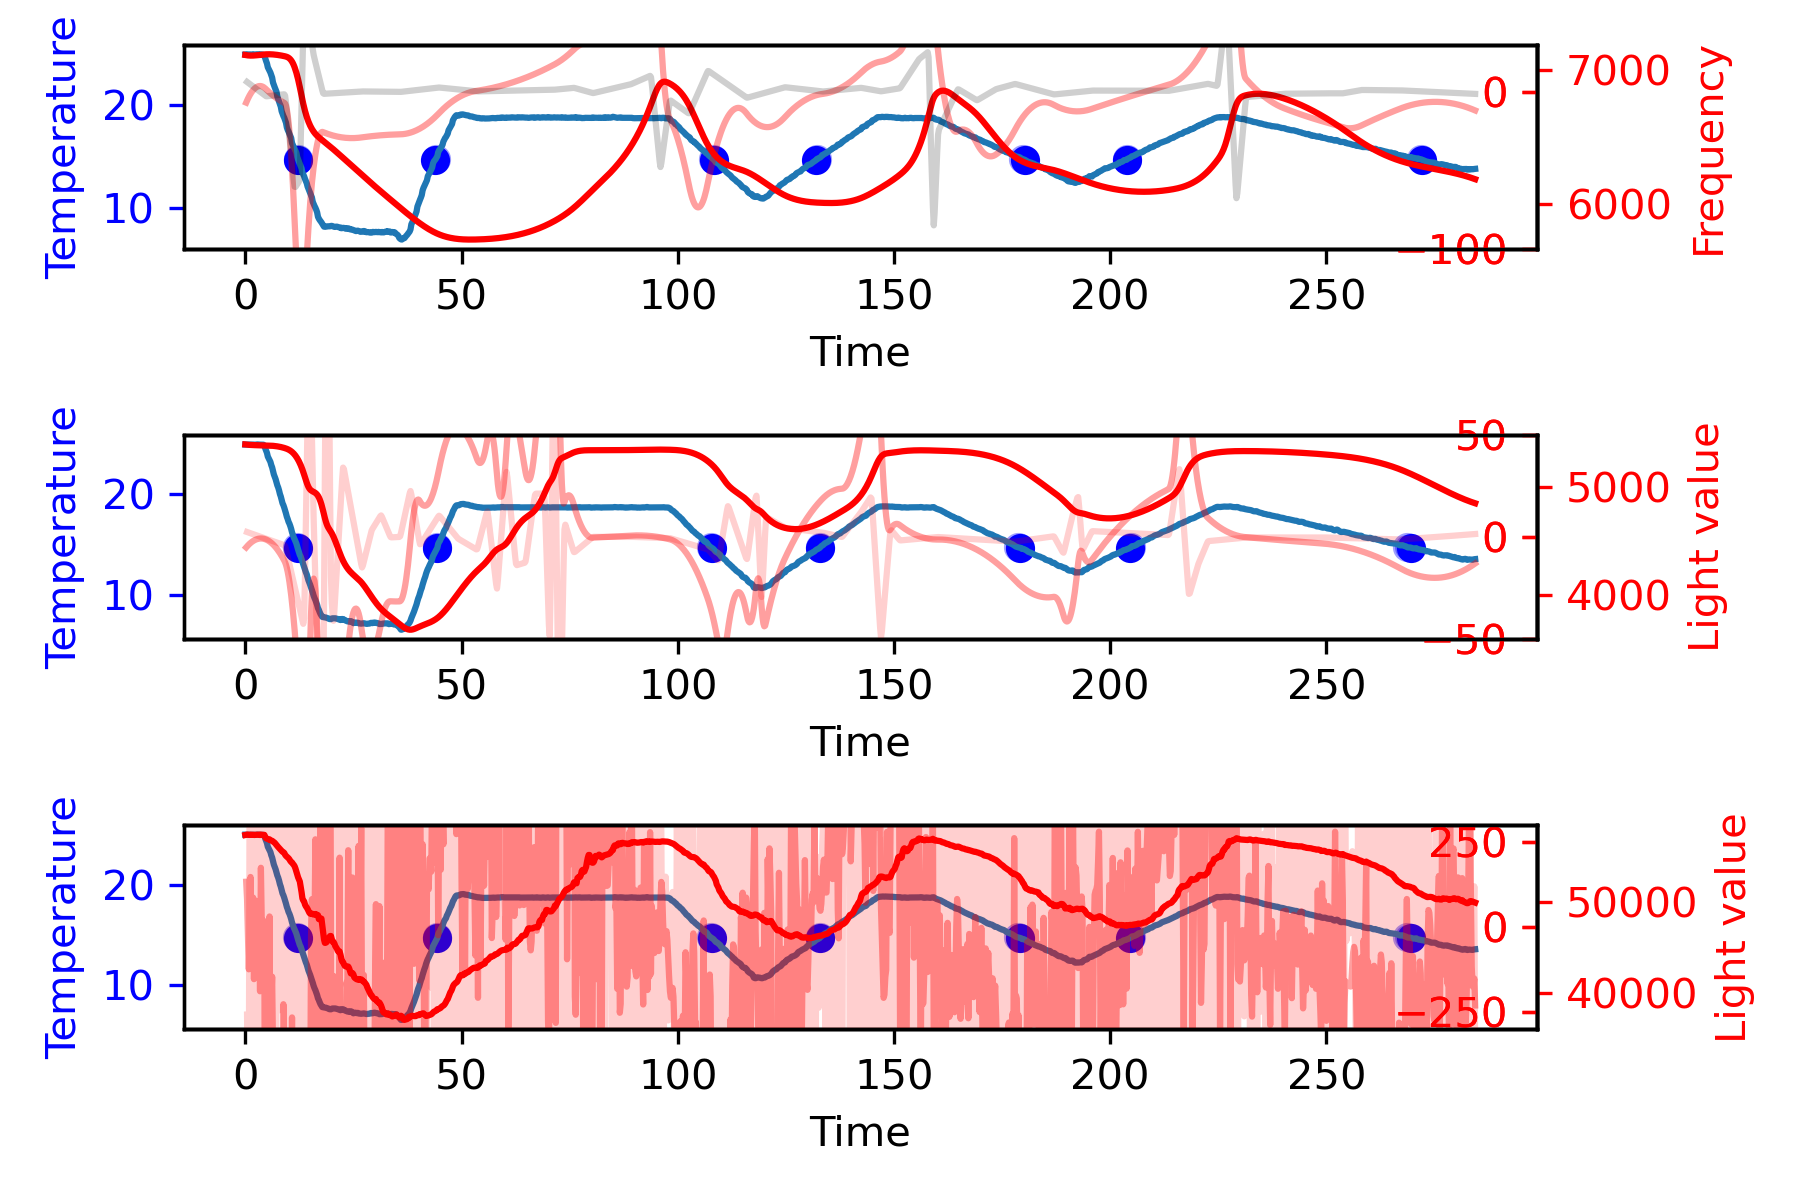

Data behind this chart, as committed beside it:
24.97, 24.98, 24.96, 24.98, 25.00, 24.98, 0.00, 53.06, 53.06, 51.47, 100613.00, H, 0.16, 0.02, 0.78, -0.01, 0.95, 57435.00, 5390.00, 7108.10
24.97, 24.98, 24.97, 24.97, 25.01, 24.96, 0.00, 53.07, 53.03, 51.47, 100613, H, 0.08, 0.04, -0.39, -0.00, -0.27, 57460, 5386, 7109
24.97, 24.98, 24.98, 24.97, 24.99, 24.98, 0.00, 53.04, 53.04, 51.47, 100615, H, 0.16, 0.06, 0.39, -0.01, 0.61, 57480, 5385, 7109
24.97, 24.98, 24.95, 24.98, 25.00, 24.98, 0.00, 53.03, 53.05, 51.46, 100611, H, 0.16, 0.09, 0.00, -0.01, 0.25, 57473, 5383, 7106
24.97, 24.98, 24.95, 24.98, 25.00, 24.97, 0.00, 53.04, 53.05, 51.45, 100608, H, 0.08, 0.12, -0.39, -0.00, -0.20, 57449, 5385, 7111
24.97, 24.98, 24.97, 24.98, 24.99, 24.98, 0.00, 53.03, 53.04, 51.44, 100611, H, 0.16, 0.14, 0.39, -0.01, 0.69, 57442, 5386, 7107
24.97, 24.97, 24.95, 24.98, 25.00, 24.96, 0.00, 53.03, 53.04, 51.43, 100613, H, 0.00, 0.16, -0.78, 0.00, -0.63, 57477, 5385, 7110
24.97, 24.97, 24.95, 24.98, 24.98, 24.96, 0.00, 53.05, 53.06, 51.43, 100608, H, -0.08, 0.15, -0.39, 0.00, -0.32, 57456, 5383, 7107
24.97, 24.98, 24.96, 24.98, 24.99, 24.97, 0.00, 53.05, 53.07, 51.42, 100606, H, 0.08, 0.15, 0.78, -0.00, 1.01, 57452, 5386, 7115
24.97, 24.98, 24.98, 24.97, 25.01, 24.98, 0.00, 53.05, 53.04, 51.41, 100611, H, 0.23, 0.18, 0.78, -0.01, 1.20, 57466, 5386, 7108
24.97, 24.97, 24.95, 24.98, 24.99, 24.97, 0.00, 53.02, 53.02, 51.41, 100611, H, 0.04, 0.21, -0.98, -0.00, -0.73, 57433, 5384, 7114
24.97, 24.96, 24.95, 24.96, 24.98, 24.96, 0.00, 53.04, 53.03, 51.40, 100613, H, -0.20, 0.19, -1.17, 0.01, -1.18, 57453, 5386, 7109
24.97, 24.97, 24.95, 24.96, 24.98, 24.97, 0.00, 53.05, 53.05, 51.40, 100611, H, -0.12, 0.16, 0.39, 0.01, 0.43, 57447, 5385, 7109
24.97, 24.98, 24.98, 24.98, 24.98, 24.98, 0.00, 53.03, 53.04, 51.39, 100612, H, 0.20, 0.17, 1.56, -0.01, 1.93, 57470, 5386, 7104
24.97, 24.99, 24.97, 24.98, 25.00, 25.01, 0.00, 53.06, 53.06, 51.39, 100609, H, 0.31, 0.22, 0.59, -0.02, 1.12, 57466, 5385, 7109
24.97, 24.98, 24.98, 24.98, 24.99, 24.97, 0.00, 53.03, 53.05, 51.39, 100610, H, 0.16, 0.27, -0.78, -0.01, -0.36, 57450, 5386, 7106
24.97, 24.97, 24.95, 24.97, 24.99, 24.98, 0.00, 53.03, 53.05, 51.39, 100609, H, 0.04, 0.29, -0.59, -0.00, -0.26, 57477, 5385, 7108
24.97, 24.97, 24.97, 24.97, 24.98, 24.97, 0.00, 53.04, 53.03, 51.38, 100610, H, 0.00, 0.29, -0.20, 0.00, 0.09, 57430, 5380, 7116
24.97, 24.97, 24.97, 24.98, 24.98, 24.95, 0.00, 53.03, 53.03, 51.38, 100610, H, -0.08, 0.28, -0.39, 0.00, -0.19, 57463, 5384, 7110
24.97, 24.98, 24.96, 24.98, 25.00, 24.97, 0.00, 53.06, 53.02, 51.38, 100610, H, 0.08, 0.28, 0.78, -0.00, 1.14, 57476, 5384, 7110
24.71, 24.97, 24.95, 24.98, 24.98, 24.97, 0.00, 53.01, 53.04, 51.37, 100609, D, 5.16, 0.81, 25.41, -0.26, 31.38, 57441, 5385, 7106
24.45, 24.96, 24.93, 24.97, 24.98, 24.98, 0.00, 53.03, 53.04, 51.37, 100610, D, 10.24, 2.35, 25.41, -0.51, 38.00, 57451, 5383, 7116
24.19, 24.87, 24.81, 24.92, 24.85, 24.90, 0.00, 52.99, 53.03, 51.38, 100608, D, 13.57, 4.73, 16.63, -0.68, 34.92, 57447, 5382, 7120
23.93, 24.60, 24.59, 24.58, 24.72, 24.50, 0.00, 53.00, 53.00, 51.42, 100611, D, 13.30, 7.41, -1.34, -0.67, 19.37, 57216, 5382, 7116
23.67, 24.37, 24.32, 24.37, 24.52, 24.27, 0.00, 52.98, 53.02, 51.49, 100614, D, 13.89, 10.13, 2.95, -0.69, 26.98, 57073, 5378, 7109
23.41, 24.15, 24.09, 24.16, 24.33, 24.02, 0.00, 52.95, 53.00, 51.59, 100615, D, 14.79, 13.00, 4.52, -0.74, 32.31, 57027, 5380, 7113
23.15, 23.78, 23.71, 23.80, 23.95, 23.66, 0.00, 53.00, 53.02, 51.72, 100614, D, 12.57, 15.74, -11.11, -0.63, 17.20, 57002, 5380, 7121
22.89, 23.60, 23.53, 23.62, 23.78, 23.48, 0.00, 53.02, 53.05, 51.86, 100614, D, 14.18, 18.41, 8.03, -0.71, 40.62, 56944, 5379, 7109
22.63, 23.44, 23.37, 23.47, 23.65, 23.29, 0.00, 53.07, 53.13, 52.03, 100616, D, 16.21, 21.45, 10.18, -0.81, 47.85, 56954, 5378, 7123
22.37, 23.25, 23.19, 23.33, 23.31, 23.16, 0.00, 53.11, 53.19, 52.20, 100620, D, 17.47, 24.82, 6.27, -0.87, 48.56, 56868, 5375, 7114
22.11, 22.93, 22.95, 22.91, 23.11, 22.73, 0.00, 53.24, 53.25, 52.39, 100618, D, 16.30, 28.20, -5.84, -0.82, 38.66, 56819, 5377, 7120
21.85, 22.70, 22.70, 22.68, 22.91, 22.49, 0.00, 53.31, 53.38, 52.61, 100619, D, 16.89, 31.52, 2.95, -0.84, 51.36, 56793, 5375, 7118
21.59, 22.34, 22.22, 22.45, 22.45, 22.23, 0.00, 53.41, 53.54, 52.84, 100618, D, 14.94, 34.70, -9.74, -0.75, 39.90, 56724, 5371, 7117
21.33, 21.99, 21.98, 22.00, 22.22, 21.78, 0.00, 53.52, 53.72, 53.10, 100619, D, 13.23, 37.52, -8.57, -0.66, 42.18, 56647, 5371, 7119
21.07, 21.76, 21.75, 21.77, 21.98, 21.55, 0.00, 53.68, 53.86, 53.38, 100618, D, 13.78, 40.22, 2.76, -0.69, 56.76, 56562, 5370, 7116
20.81, 21.53, 21.54, 21.62, 21.59, 21.36, 0.00, 53.86, 54.09, 53.67, 100619, D, 14.29, 43.03, 2.56, -0.71, 59.88, 56459, 5369, 7121
20.55, 21.20, 21.32, 21.19, 21.37, 20.94, 0.00, 54.04, 54.30, 53.96, 100616, D, 13.01, 45.76, -6.42, -0.65, 52.34, 56307, 5370, 7111
20.29, 20.91, 20.85, 20.94, 21.16, 20.70, 0.00, 54.29, 54.57, 54.28, 100620, D, 12.39, 48.30, -3.10, -0.62, 57.58, 56205, 5369, 7118
20.03, 20.69, 20.61, 20.74, 20.95, 20.48, 0.00, 54.52, 54.82, 54.60, 100615, D, 13.21, 50.86, 4.13, -0.66, 68.20, 56105, 5368, 7121
19.77, 20.40, 20.37, 20.51, 20.48, 20.25, 0.00, 54.75, 55.05, 54.95, 100623, D, 12.63, 53.44, -2.91, -0.63, 63.17, 55995, 5367, 7121
19.51, 20.04, 20.11, 20.04, 20.26, 19.76, 0.00, 55.02, 55.36, 55.31, 100617, D, 10.57, 55.76, -10.33, -0.53, 56.00, 55869, 5364, 7106
19.25, 19.79, 19.86, 19.78, 20.01, 19.52, 0.00, 55.28, 55.67, 55.68, 100621, D, 10.81, 57.90, 1.20, -0.54, 69.90, 55792, 5364, 7108
18.99, 19.46, 19.41, 19.58, 19.55, 19.29, 0.00, 55.58, 56.00, 56.06, 100619, D, 9.29, 59.91, -7.59, -0.46, 61.60, 55673, 5362, 7107
18.73, 19.12, 19.17, 19.13, 19.34, 18.86, 0.00, 55.88, 56.32, 56.46, 100615, D, 7.85, 61.62, -7.20, -0.39, 62.27, 55587, 5361, 7104
18.47, 18.93, 18.95, 18.97, 19.16, 18.66, 0.00, 56.22, 56.67, 56.86, 100614, D, 9.18, 63.32, 6.66, -0.46, 79.17, 55529, 5360, 7104
18.21, 18.68, 18.77, 18.77, 18.71, 18.46, 0.00, 56.54, 57.03, 57.27, 100617, D, 9.34, 65.18, 0.80, -0.47, 75.32, 55454, 5358, 7102
17.95, 18.39, 18.53, 18.30, 18.49, 18.24, 0.00, 56.91, 57.43, 57.68, 100616, D, 8.76, 66.99, -2.91, -0.44, 72.84, 55256, 5356, 7098
17.69, 18.10, 18.29, 18.06, 18.25, 17.80, 0.00, 57.26, 57.82, 58.10, 100616, D, 8.14, 68.68, -3.10, -0.41, 73.71, 55124, 5355, 7095
17.43, 17.77, 17.83, 17.86, 17.80, 17.58, 0.00, 57.64, 58.20, 58.53, 100620, D, 6.66, 70.16, -7.40, -0.33, 69.42, 55042, 5353, 7086
17.17, 17.54, 17.59, 17.64, 17.55, 17.37, 0.00, 58.03, 58.65, 58.97, 100616, D, 7.33, 71.56, 3.34, -0.37, 82.23, 54947, 5350, 7085
16.91, 17.26, 17.41, 17.24, 17.37, 17.01, 0.00, 58.45, 59.06, 59.41, 100613, D, 6.86, 72.97, -2.32, -0.34, 77.52, 54855, 5347, 7083
16.65, 17.08, 17.20, 17.07, 17.22, 16.83, 0.00, 58.85, 59.50, 59.84, 100615, D, 8.51, 74.51, 8.23, -0.43, 91.25, 54746, 5342, 7082
16.39, 16.84, 16.99, 16.90, 16.84, 16.62, 0.00, 59.26, 59.96, 60.30, 100617, D, 8.94, 76.26, 2.17, -0.45, 87.37, 54576, 5339, 7075
16.13, 16.56, 16.80, 16.44, 16.60, 16.40, 0.00, 59.69, 60.40, 60.75, 100620, D, 8.52, 78.00, -2.12, -0.43, 84.40, 54447, 5334, 7068
15.87, 16.21, 16.30, 16.24, 16.38, 15.93, 0.00, 60.12, 60.85, 61.20, 100619, D, 6.80, 79.54, -8.57, -0.34, 77.77, 54403, 5325, 7057
15.61, 15.95, 16.10, 16.02, 15.94, 15.73, 0.00, 60.51, 61.31, 61.67, 100615, D, 6.65, 80.88, -0.76, -0.33, 86.78, 54245, 5321, 7045
15.35, 15.71, 15.91, 15.66, 15.73, 15.54, 0.00, 60.97, 61.73, 62.13, 100620, D, 7.13, 82.26, 2.37, -0.36, 91.75, 54126, 5311, 7042
15.09, 15.52, 15.73, 15.52, 15.60, 15.20, 0.00, 61.39, 62.21, 62.58, 100616, D, 8.46, 83.82, 6.66, -0.42, 98.94, 53982, 5301, 7022
14.83, 15.30, 15.54, 15.38, 15.29, 14.99, 0.00, 61.79, 62.64, 63.04, 100616, D, 9.32, 85.60, 4.32, -0.47, 99.24, 53715, 5289, 7006
14.57, 15.10, 15.36, 15.19, 15.03, 14.81, 0.00, 62.21, 63.09, 63.48, 100617, D, 10.50, 87.58, 5.88, -0.53, 104, 53388, 5280, 6989
14.31, 14.78, 14.94, 14.79, 14.84, 14.55, 0.00, 62.65, 63.55, 63.94, 100614, D, 9.37, 89.57, -5.64, -0.47, 93.30, 53095, 5262, 6967
... 1,362 more rows
